Run: headless pygame with SDL's dummy video driver; simulated clock (each Clock.tick advances the game by its frame time, no real sleeping); random seed 0; keys injected as events and as key.get_pressed() state; mouse plan: one left click at the window centre at the start of phase 2, then a move to the lower-right quarter at the start of phase 3.
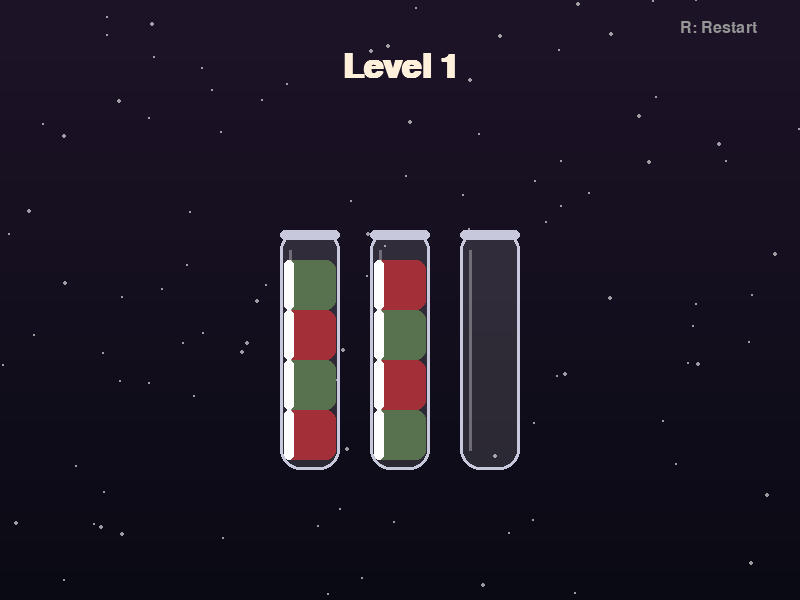
Frame 1 of 4 · flips 1–60 · no input
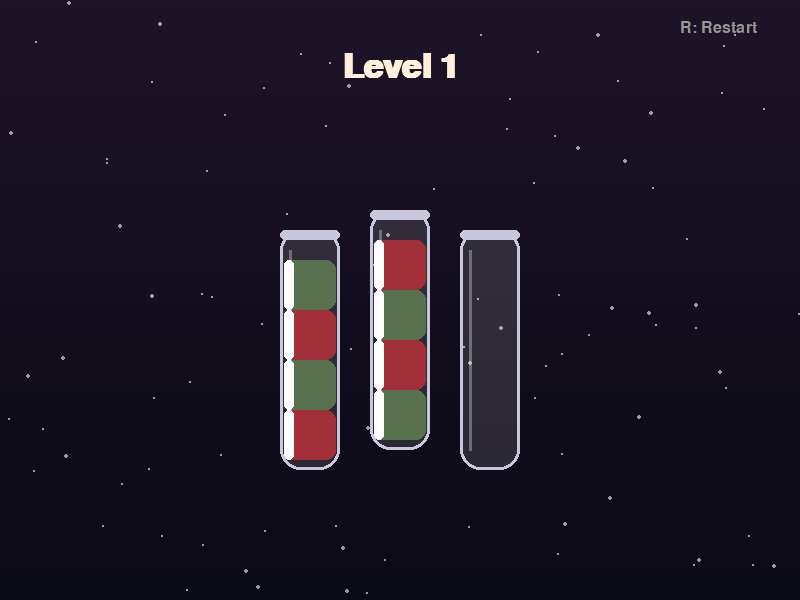
Frame 2 of 4 · flips 61–180 · clicked the window centre · tapped SPACE, RETURN · held RIGHT (→), D
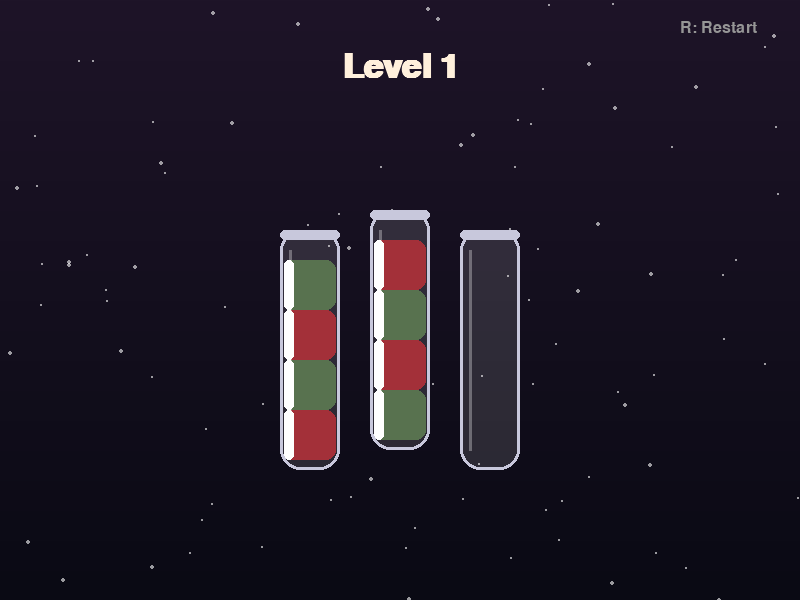
Frame 3 of 4 · flips 181–300 · moved the mouse to the lower-right quarter · held DOWN (↓), S
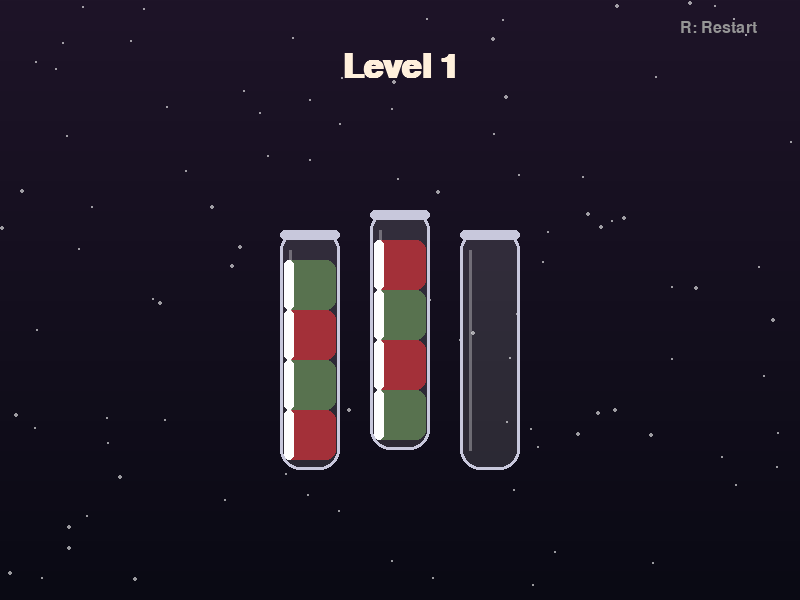
Frame 4 of 4 · flips 301–420 · held LEFT (←), A, UP (↑), W

The pygame program that drew these frames:

import pygame
import random
import sys
import copy
import math

# --- КОНСТАНТЫ ---
WIDTH = 800
HEIGHT = 600
FPS = 60

# Цвета (Winter/Christmas Palette)
C_BG_TOP = (30, 20, 40)  # Темно-фиолетовый
C_BG_BOT = (10, 10, 20)  # Почти черный
C_GLASS_BORDER = (200, 200, 220)
C_GLASS_FILL = (255, 255, 255, 30)  # Полупрозрачность
C_HIGHLIGHT = (255, 255, 255, 100)
C_TEXT = (255, 240, 220)

# Цвета жидкостей (Liquids)
COLORS = {
    0: None,  # Пусто
    1: (150, 20, 30),  # Красный
    2: (65, 95, 55),  # Зеленый
    3: (220, 180, 120),  # Золотой
    4: (105, 120, 150),  # Сиреневый
    5: (150, 150, 120),  # Оливковый
    6: (190, 105, 100),  # Персиковый
    7: (200, 130, 100), # Оранжевый
}

# Настройки колб
TUBE_WIDTH = 60
TUBE_HEIGHT = 240
BLOCK_HEIGHT = 50  # Высота одного сегмента жидкости
MAX_CAPACITY = 4
GAP = 30

pygame.init()
screen = pygame.display.set_mode((WIDTH, HEIGHT))
pygame.display.set_caption("Christmas Sort Puzzle 🧪🎄")
clock = pygame.time.Clock()

# Шрифты
font_ui = pygame.font.SysFont("Georgia", 24)
font_title = pygame.font.SysFont("Georgia", 50, bold=True)

# --- УРОВНИ (Загадки) ---
# Числа соответствуют цветам в словаре COLORS
LEVELS = [
    # Уровень 1 (Tutorial)
    [
        [1, 2, 1, 2],
        [2, 1, 2, 1],
        [],
    ],
    # Уровень 2
    [
        [1, 3, 2, 3],
        [2, 3, 1, 2],
        [1, 1, 2, 3],
        [],
        []
    ],
    # Уровень 3
    [
        [4, 4, 2, 3],
        [3, 1, 1, 2],
        [2, 3, 1, 1],
        [4, 2, 3, 4],
        []
    ],
    # Уровень 4
    [
        [1, 5, 2, 3],
        [5, 3, 3, 1],
        [5, 2, 2, 1],
        [5, 1, 2, 3],
        [],
        []
    ],
    # Уровень 5
    [
        [4, 2, 1, 5],
        [3, 5, 1, 5],
        [1, 4, 2, 3],
        [4, 4, 3, 5],
        [3, 2, 2, 1],
        [],
        []
    ],
    # Уровень 6 (Expert)
    [
        [1, 6, 5, 2],
        [4, 3, 5, 2],
        [6, 6, 1, 3],
        [2, 1, 4, 5],
        [5, 2, 3, 4],
        [1, 6, 4, 3],
        [],
        []
    ]
]


# --- КЛАССЫ ---

class Particle:
    """Искры для завершенных колб"""

    def __init__(self, x, y, color):
        self.x = x
        self.y = y
        self.color = color
        self.size = random.randint(2, 5)
        self.life = 255
        self.vx = random.uniform(-1, 1)
        self.vy = random.uniform(-2, -0.5)

    def update(self):
        self.x += self.vx
        self.y += self.vy
        self.life -= 4
        self.size *= 0.95

    def draw(self, surface):
        if self.life > 0:
            s = pygame.Surface((int(self.size * 2), int(self.size * 2)), pygame.SRCALPHA)
            pygame.draw.circle(s, (*self.color, int(self.life)), (int(self.size), int(self.size)), int(self.size))
            surface.blit(s, (self.x, self.y))


class SnowManager:
    def __init__(self):
        self.flakes = [{'x': random.randint(0, WIDTH), 'y': random.randint(0, HEIGHT), 's': random.randint(2, 4),
                        'v': random.uniform(0.5, 1.5)} for _ in range(100)]

    def update_draw(self, surface):
        for f in self.flakes:
            f['y'] += f['v']
            f['x'] += math.sin(pygame.time.get_ticks() * 0.001 + f['y']) * 0.3
            if f['y'] > HEIGHT: f['y'] = -10; f['x'] = random.randint(0, WIDTH)

            # Рисуем с альфой
            s = pygame.Surface((f['s'], f['s']), pygame.SRCALPHA)
            pygame.draw.circle(s, (255, 255, 255, 150), (f['s'] // 2, f['s'] // 2), f['s'] // 2)
            surface.blit(s, (f['x'], f['y']))


class Tube:
    def __init__(self, x, y, content):
        self.rect = pygame.Rect(x, y, TUBE_WIDTH, TUBE_HEIGHT)
        self.content = list(content)  # Копия списка цветов
        self.selected = False
        self.hover_offset = 0
        self.completed = False
        self.particles = []

    def update(self):
        # Анимация поднятия при выборе
        target_offset = -20 if self.selected else 0
        self.hover_offset += (target_offset - self.hover_offset) * 0.2

        # Проверка завершения
        if not self.completed and len(self.content) == 4 and len(set(self.content)) == 1:
            self.completed = True
            # Салют
            for _ in range(30):
                self.particles.append(Particle(
                    self.rect.centerx, self.rect.top, COLORS[self.content[0]]
                ))

        # Частицы
        for p in self.particles:
            p.update()
        self.particles = [p for p in self.particles if p.life > 0]

    def draw(self, surface):
        # Смещение отрисовки
        draw_y = self.rect.y + self.hover_offset

        # 1. Рисуем жидкости
        for i, color_idx in enumerate(self.content):
            color = COLORS[color_idx]
            # Координаты блока (рисуем снизу вверх)
            # Индекс 0 - это дно.
            block_y = draw_y + TUBE_HEIGHT - (i + 1) * BLOCK_HEIGHT - 10  # -10 отступ снизу

            # Форма жидкости (закругленная)
            liq_rect = pygame.Rect(self.rect.x + 4, block_y, TUBE_WIDTH - 8, BLOCK_HEIGHT)

            # Скругление зависит от позиции
            border_rad = 0
            if i == 0: border_rad = 15  # Дно
            # Верхний слой всегда чуть скруглен визуально

            # Рисуем сглаженный прямоугольник
            pygame.draw.rect(surface, color, liq_rect, border_radius=10)

            # Блик на жидкости (объем)
            pygame.draw.rect(surface, (255, 255, 255, 50), (liq_rect.x, liq_rect.y, 10, BLOCK_HEIGHT), border_radius=10)

        # 2. Стеклянная колба
        glass_surf = pygame.Surface((TUBE_WIDTH, TUBE_HEIGHT), pygame.SRCALPHA)

        # Тело колбы (заливка)
        pygame.draw.rect(glass_surf, C_GLASS_FILL, (0, 0, TUBE_WIDTH, TUBE_HEIGHT), border_radius=20)

        # Контур
        pygame.draw.rect(glass_surf, C_GLASS_BORDER, (0, 0, TUBE_WIDTH, TUBE_HEIGHT), 3, border_radius=20)

        # Горлышко
        pygame.draw.rect(glass_surf, C_GLASS_BORDER, (0, 0, TUBE_WIDTH, 10), border_radius=5)

        # Блик на стекле (длинный слева)
        pygame.draw.line(glass_surf, C_HIGHLIGHT, (10, 20), (10, TUBE_HEIGHT - 20), 3)

        surface.blit(glass_surf, (self.rect.x, draw_y))

        # 3. Эффект завершения (Пробка/Звезда)
        if self.completed:
            # Рисуем пробку
            cork_rect = pygame.Rect(self.rect.x + 5, draw_y - 10, TUBE_WIDTH - 10, 15)
            pygame.draw.rect(surface, (139, 69, 19), cork_rect, border_radius=3)
            # Частицы
            for p in self.particles:
                p.draw(surface)


class GameManager:
    def __init__(self):
        self.level_idx = 0
        self.load_level(self.level_idx)
        self.snow = SnowManager()
        self.game_won = False

    def load_level(self, idx):
        self.level_idx = idx
        self.tubes = []

        level_data = copy.deepcopy(LEVELS[idx])
        num_tubes = len(level_data)

        # Центрируем колбы
        total_width = num_tubes * TUBE_WIDTH + (num_tubes - 1) * GAP
        start_x = (WIDTH - total_width) // 2
        start_y = HEIGHT // 2 - TUBE_HEIGHT // 2 + 50

        for i, content in enumerate(level_data):
            x = start_x + i * (TUBE_WIDTH + GAP)
            self.tubes.append(Tube(x, start_y, content))

        self.selected_idx = None
        self.game_won = False

    def handle_click(self, pos):
        if self.game_won:
            return

        clicked_idx = None
        for i, tube in enumerate(self.tubes):
            # Расширяем зону клика для удобства
            hitbox = tube.rect.inflate(0, 40)
            if hitbox.collidepoint(pos):
                clicked_idx = i
                break

        if clicked_idx is not None:
            if self.selected_idx is None:
                # Выбор первой колбы
                if self.tubes[clicked_idx].content:  # Нельзя выбрать пустую
                    self.selected_idx = clicked_idx
                    self.tubes[clicked_idx].selected = True
            else:
                # Попытка перемещения
                src = self.selected_idx
                dst = clicked_idx

                if src == dst:
                    # Отмена выбора
                    self.tubes[src].selected = False
                    self.selected_idx = None
                else:
                    # Логика переливания
                    if self.try_pour(src, dst):
                        # Успешно перелили
                        self.tubes[src].selected = False
                        self.selected_idx = None
                        self.check_win()
                    else:
                        # Нельзя перелить -> меняем выбор
                        self.tubes[src].selected = False
                        if self.tubes[dst].content:
                            self.selected_idx = dst
                            self.tubes[dst].selected = True
                        else:
                            self.selected_idx = None

    def try_pour(self, src_idx, dst_idx):
        src = self.tubes[src_idx]
        dst = self.tubes[dst_idx]

        if not src.content: return False  # Откуда лить пусто
        if len(dst.content) >= MAX_CAPACITY: return False  # Куда лить полно

        color_to_move = src.content[-1]  # Верхний цвет

        # Правила:
        # 1. Целевая пустая
        # 2. ИЛИ Верхний цвет целевой совпадает с переливаемым
        if not dst.content or dst.content[-1] == color_to_move:
            # Сколько блоков этого цвета сверху?
            count = 0
            for color in reversed(src.content):
                if color == color_to_move:
                    count += 1
                else:
                    break

            # Сколько места в целевой?
            space = MAX_CAPACITY - len(dst.content)

            # Переливаем столько, сколько влезет
            amount = min(count, space)

            for _ in range(amount):
                dst.content.append(src.content.pop())

            return True

        return False

    def check_win(self):
        # Уровень пройден, если все колбы либо пустые, либо полные одного цвета
        won = True
        for tube in self.tubes:
            if not tube.content: continue  # Пустая - ок
            if len(tube.content) != MAX_CAPACITY: won = False; break  # Неполная - не ок
            if len(set(tube.content)) != 1: won = False; break  # Разноцветная - не ок

        if won:
            self.game_won = True

    def next_level(self):
        if self.level_idx < len(LEVELS) - 1:
            self.load_level(self.level_idx + 1)
        else:
            # Игра пройдена полностью
            self.level_idx = 0
            self.load_level(0)

    def reset_level(self):
        self.load_level(self.level_idx)

    def update(self):
        self.snow.update_draw(screen)
        for tube in self.tubes:
            tube.update()

    def draw(self, surface):
        # Фон
        for i in range(HEIGHT):
            ratio = i / HEIGHT
            color = [C_BG_TOP[j] * (1 - ratio) + C_BG_BOT[j] * ratio for j in range(3)]
            pygame.draw.line(surface, color, (0, i), (WIDTH, i))

        self.snow.update_draw(surface)

        # Заголовок
        title_surf = font_title.render(f"Level {self.level_idx + 1}", True, C_TEXT)
        surface.blit(title_surf, (WIDTH // 2 - title_surf.get_width() // 2, 50))

        sub_text = "R: Restart"
        ui_surf = font_ui.render(sub_text, True, (150, 150, 150))
        surface.blit(ui_surf, (WIDTH - 120, 20))

        # Колбы
        for tube in self.tubes:
            tube.draw(surface)

        # Win Screen
        #
        #
        #
        #
        # to change arina's paint
        if self.game_won:
            overlay = pygame.Surface((WIDTH, HEIGHT), pygame.SRCALPHA)
            overlay.fill((0, 0, 0, 150))
            surface.blit(overlay, (0, 0))

            win_text = font_title.render("Level Complete!", True, (255, 215, 0))

            next_hint = "Press SPACE for next level"
            if self.level_idx == len(LEVELS) - 1:
                next_hint = "You finished the game! SPACE to replay"

            hint_text = font_ui.render(next_hint, True, C_TEXT)

            surface.blit(win_text, (WIDTH // 2 - win_text.get_width() // 2, HEIGHT // 2 - 50))
            surface.blit(hint_text, (WIDTH // 2 - hint_text.get_width() // 2, HEIGHT // 2 + 20))


# --- MAIN LOOP ---
def main():
    game = GameManager()

    while True:
        for event in pygame.event.get():
            if event.type == pygame.QUIT:
                pygame.quit()
                sys.exit()

            if event.type == pygame.MOUSEBUTTONDOWN:
                if event.button == 1:  # ЛКМ
                    game.handle_click(event.pos)

            if event.type == pygame.KEYDOWN:
                if event.key == pygame.K_r:
                    game.reset_level()

                if game.game_won and event.key == pygame.K_SPACE:
                    game.next_level()

        game.update()
        game.draw(screen)

        pygame.display.flip()
        clock.tick(FPS)


if __name__ == "__main__":
    main()
